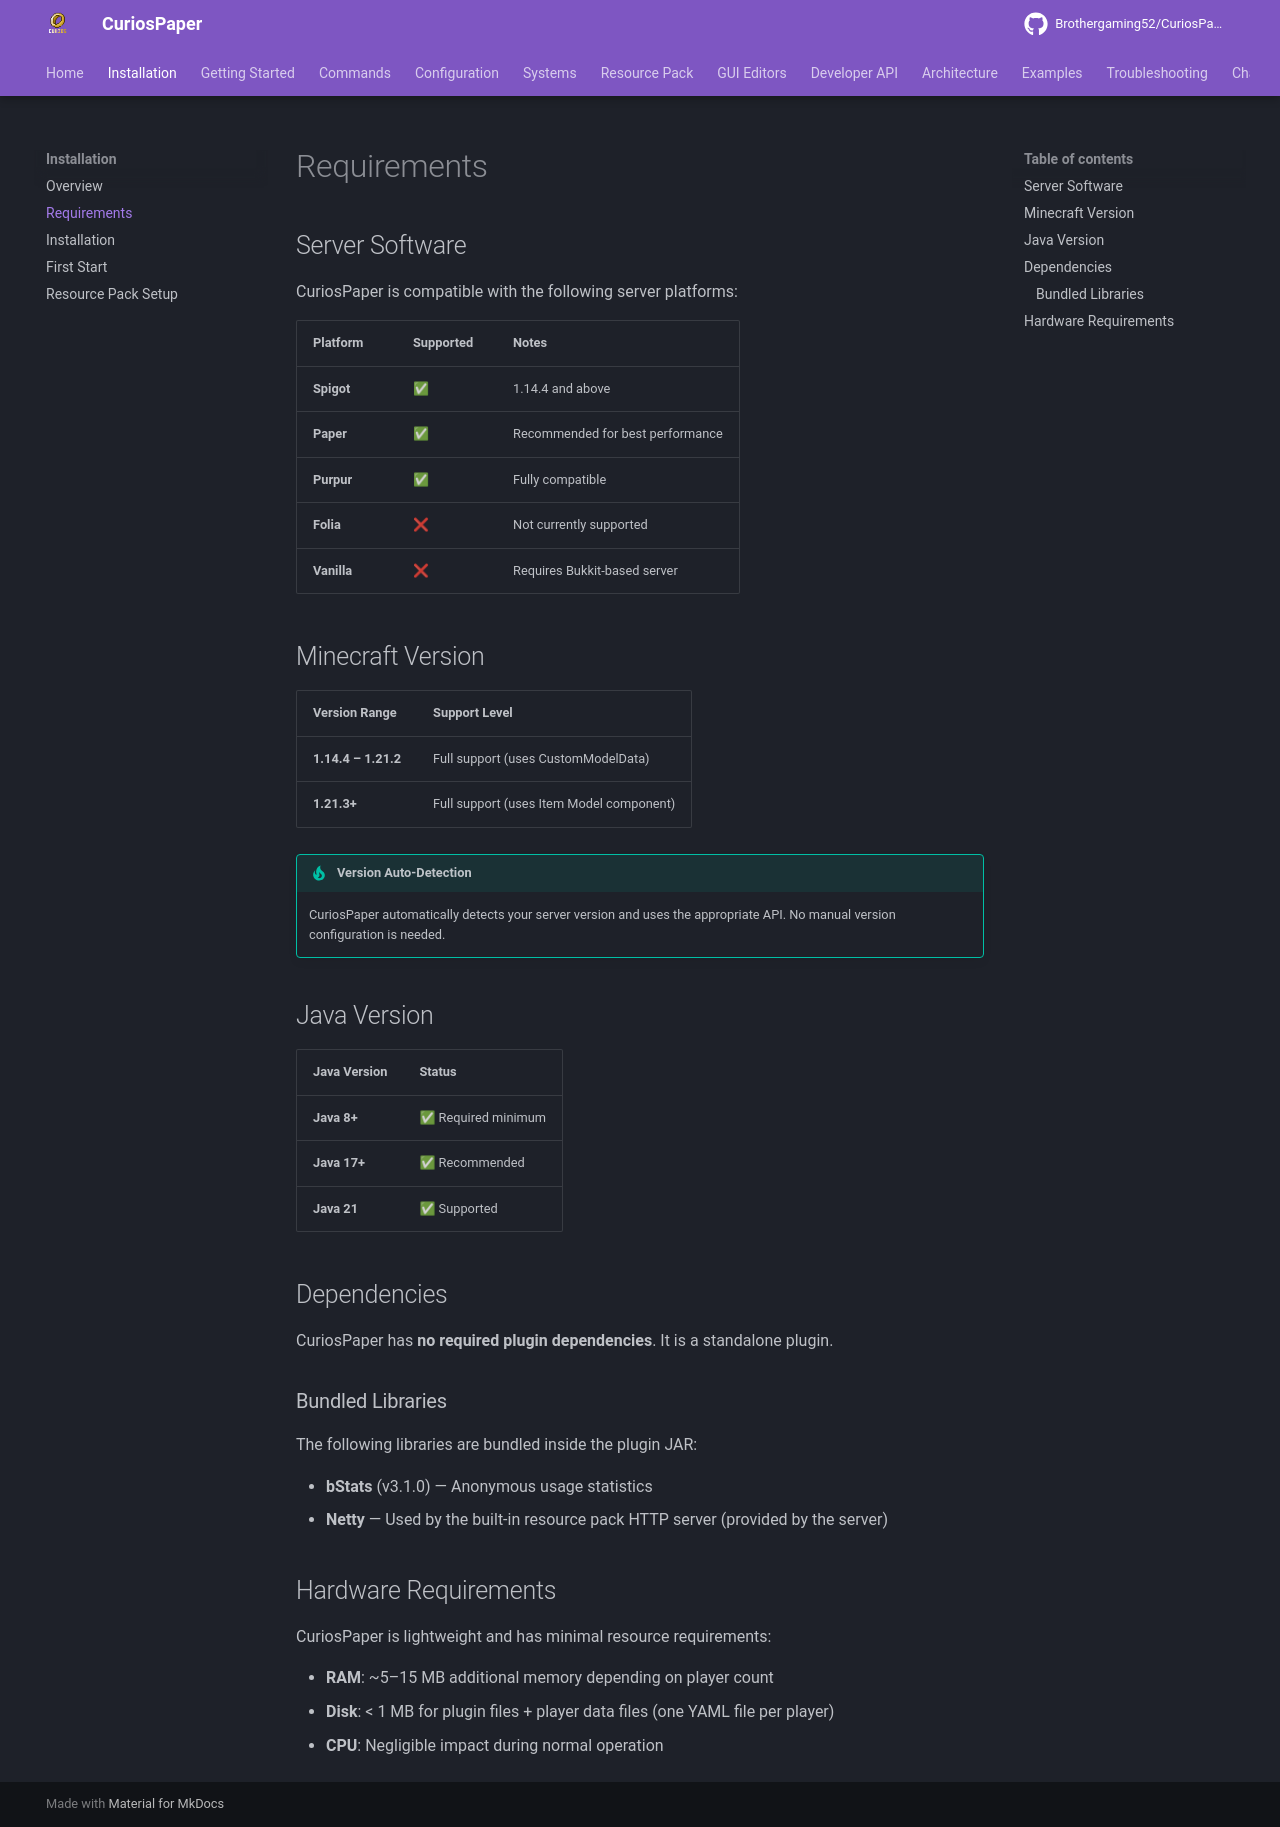

repository: Brothergaming52/CuriosPaper · page: installation/requirements/index.html · generator: mkdocs

# Requirements

## Server Software

CuriosPaper is compatible with the following server platforms:

| Platform | Supported | Notes |
|---|---|---|
| **Spigot** | ✅ | 1.14.4 and above |
| **Paper** | ✅ | Recommended for best performance |
| **Purpur** | ✅ | Fully compatible |
| **Folia** | ❌ | Not currently supported |
| **Vanilla** | ❌ | Requires Bukkit-based server |

## Minecraft Version

| Version Range | Support Level |
|---|---|
| **1.14.4 – 1.21.2** | Full support (uses CustomModelData) |
| **1.21.3+** | Full support (uses Item Model component) |

!!! tip "Version Auto-Detection"
    CuriosPaper automatically detects your server version and uses the appropriate API. No manual version configuration is needed.

## Java Version

| Java Version | Status |
|---|---|
| **Java 8+** | ✅ Required minimum |
| **Java 17+** | ✅ Recommended |
| **Java 21** | ✅ Supported |

## Dependencies

CuriosPaper has **no required plugin dependencies**. It is a standalone plugin.

### Bundled Libraries

The following libraries are bundled inside the plugin JAR:

- **bStats** (v3.1.0) — Anonymous usage statistics
- **Netty** — Used by the built-in resource pack HTTP server (provided by the server)

## Hardware Requirements

CuriosPaper is lightweight and has minimal resource requirements:

- **RAM**: ~5–15 MB additional memory depending on player count
- **Disk**: < 1 MB for plugin files + player data files (one YAML file per player)
- **CPU**: Negligible impact during normal operation
